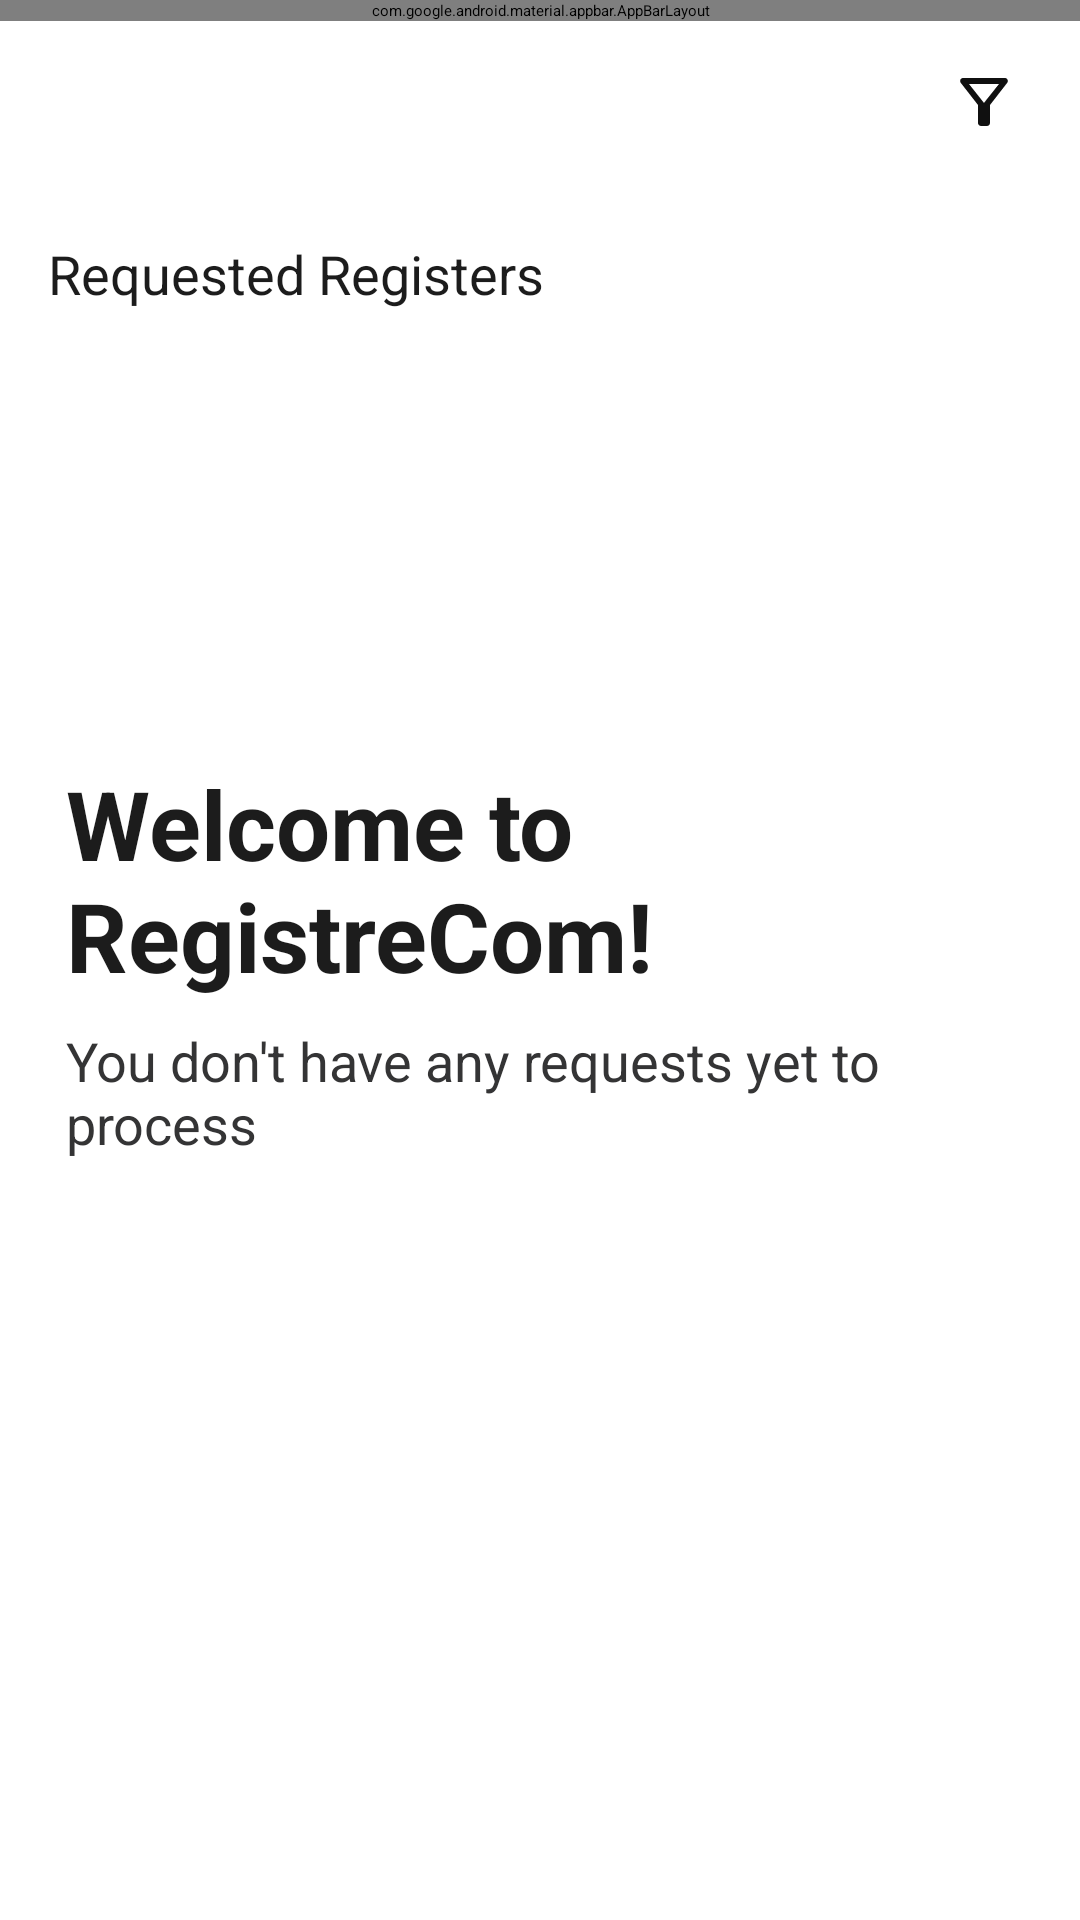

Here is an Android app screen rendered from its layout file. Give the layout XML and the strings, colors and styles it references.
<!-- AndroidManifest.xml: application theme Theme.RegistreCom -->
<!-- res/layout/fragment_home2.xml -->
<?xml version="1.0" encoding="utf-8"?>
<RelativeLayout xmlns:android="http://schemas.android.com/apk/res/android"
    xmlns:tools="http://schemas.android.com/tools"
    android:layout_width="match_parent"
    android:layout_height="match_parent"
    tools:context=".Fragments.HomeFragment">

    <com.google.android.material.appbar.AppBarLayout
        android:layout_width="match_parent"
        android:layout_height="wrap_content"
        android:id="@+id/bar"

        android:background="?android:attr/windowBackground">

        <androidx.appcompat.widget.Toolbar
            android:layout_width="match_parent"
            android:layout_height="wrap_content"
            android:id="@+id/toolbar"
            >

            <RelativeLayout
                android:layout_width="match_parent"
                android:layout_height="wrap_content">

                <ImageView
                    android:id="@+id/logo"
                    android:layout_width="wrap_content"
                    android:layout_height="40dp"
                    android:layout_alignParentStart="true"
                    android:layout_centerInParent="true"
                    android:layout_marginLeft="-20dp"
                    android:src="@drawable/logo_black" />
                <RelativeLayout
                    android:layout_marginStart="10dp"
                    android:layout_toRightOf="@+id/logo"
                    android:layout_width="wrap_content"
                    android:layout_height="wrap_content"
                    android:gravity="center_horizontal">

                    <TextView
                        android:textColor="@color/grey"
                        android:id="@+id/firstLine"
                        android:layout_width="wrap_content"
                        android:layout_height="wrap_content"
                        android:layout_alignParentTop="true"
                        android:layout_alignParentLeft="true"
                        android:gravity="start"
                        android:text="@string/hint_welcome"
                        android:textSize="11dp" />

                    <TextView
                        android:textColor="@color/colorPrimary"
                        android:id="@+id/Username_hint"
                        android:layout_width="wrap_content"
                        android:layout_height="wrap_content"
                        android:layout_alignTop="@id/firstLine"
                        android:layout_toRightOf="@id/firstLine"
                        android:layout_marginStart="8dp"
                        android:gravity="start"
                        android:text="Username Hint"
                        android:textSize="12dp" />

                    <TextView
                        android:textColor="@color/blackTextColor"
                        android:id="@+id/secondLine"
                        android:layout_width="wrap_content"
                        android:layout_height="26dip"
                        android:layout_below="@id/firstLine"
                        android:layout_alignParentLeft="true"
                        android:ellipsize="marquee"
                        android:maxLines="1"
                        android:gravity="start"
                        android:textStyle="bold"
                        android:text="@string/Admin_side"
                        android:textSize="12dp" />

                </RelativeLayout>


                <ImageView
                    android:id="@+id/notification"
                    android:layout_width="30dp"
                    android:layout_height="30dp"
                    android:layout_alignParentEnd="true"
                    android:layout_centerInParent="true"
                    android:layout_marginRight="10dp"
                    android:src="@drawable/outline_logout_24" />

            </RelativeLayout>

        </androidx.appcompat.widget.Toolbar>
        <View
            android:layout_width="match_parent"
            android:layout_height="1dp"
            android:background="@color/grey" />
    </com.google.android.material.appbar.AppBarLayout>
<RelativeLayout
    android:layout_below="@id/bar"
    android:id="@+id/filtrage"
    android:layout_width="match_parent"
    android:layout_height="wrap_content"
    android:padding="10dp">

    <RelativeLayout
        android:layout_alignParentEnd="true"

        android:layout_width="wrap_content"
        android:layout_height="wrap_content"
        android:background="@color/transparent">

        <ImageView
            android:layout_marginStart="5dp"
            android:id="@+id/filtreimage"
            android:layout_width="wrap_content"
            android:layout_height="wrap_content"
android:layout_centerVertical="true"
            android:layout_marginEnd="5dp"
            android:padding="5dp"
            android:src="@drawable/outline_filter_alt_24" />

        <Spinner
android:layout_toRightOf="@id/filtreimage"
            android:id="@+id/spinner_filtre"
            style="@style/GenderSpinnerStyle"
            android:layout_width="wrap_content"

            android:background="@color/transparent"
            android:backgroundTint="@color/colorwhite"
            android:hint="Gender"
            android:paddingLeft="10dp"
            android:paddingTop="14dp"
            android:paddingRight="10dp"
            android:paddingBottom="14dp"
            android:spinnerMode="dropdown" />
    </RelativeLayout>

</RelativeLayout>
    <androidx.core.widget.NestedScrollView
        android:layout_width="match_parent"
        android:layout_height="wrap_content"
        android:layout_below="@id/filtrage">

        <LinearLayout
            android:layout_marginTop="10dp"
            android:layout_width="match_parent"
            android:layout_height="wrap_content"
            android:orientation="vertical">
            <TextView
                android:id="@+id/titleTextView"
                android:layout_width="match_parent"
                android:layout_height="wrap_content"
                android:text="@string/hint_requested_registers"
                android:textSize="18sp"
                android:textColor="@color/blackTextColor"
                android:layout_below="@id/bar"
                android:layout_marginTop="8dp"
                android:layout_marginStart="16dp"
                android:layout_marginEnd="16dp"/>
            <androidx.recyclerview.widget.RecyclerView
                android:id="@+id/recyclerView"
                android:layout_width="match_parent"
                android:layout_height="match_parent"
                android:layout_below="@id/toolbar"
                android:divider="@android:color/darker_gray"
                android:dividerHeight="1dp" />

        </LinearLayout>


    </androidx.core.widget.NestedScrollView>

    <RelativeLayout
        android:id="@+id/no_demande_panel"
        android:layout_width="match_parent"
        android:layout_height="wrap_content"
        android:layout_centerInParent="true"
        android:padding="22dp">

        
        <TextView
            android:layout_width="wrap_content"
            android:layout_height="wrap_content"
            android:text="@string/hint_welcome_message"
            android:textSize="32sp"
            android:textStyle="bold"
            android:textColor="@color/blackTextColor"
            android:id="@+id/welcomeMessage"
            />

        
        <TextView
            android:id="@+id/askResolveContactText"
            android:layout_width="wrap_content"
            android:layout_height="wrap_content"
            android:text="@string/hint_no_requests_admin"
            android:textSize="18sp"
            android:textColor="@color/darkgreyF"
            android:layout_below="@id/welcomeMessage"
            android:layout_marginTop="8dp"
            />


        
    </RelativeLayout>

    <Button
        android:visibility="gone"
        android:layout_below="@id/no_demande_panel"
        android:layout_width="140dp"
        android:layout_height="50dp"
        android:id="@+id/button"/>

</RelativeLayout>
<!-- resources referenced by this layout -->
<resources>
  <color name="blackTextColor">#1C1C1C</color>
  <color name="colorPrimary">#6CA7FF</color>
  <color name="colorwhite">#F6F5F5</color>
  <color name="darkgreyF">#343435</color>
  <color name="grey">#3D3D43</color>
  <color name="transparent">#00FFFFFF</color>
  <!-- drawable logo_black (drawable) -->
  <vector xmlns:android="http://schemas.android.com/apk/res/android" xmlns:aapt="http://schemas.android.com/aapt"
      android:viewportWidth="90"
      android:viewportHeight="113"
      android:width="88dp"
      android:height="115dp">
      <path
          android:pathData="M58.5 73.5C58.5 73.5 85.5 98.5 85.5 104C85.5 109.5 82 110 82 110C82 110 17.5 110 8.99997 110C0.499974 110 0.999974 98 0.999974 98V57.5V19C0.999974 19 -0.500026 0.5 8.99997 0.5C18.5 0.5 58.5 0.5 58.5 0.5C58.5 0.5 85.5 3 85.5 35C85.5 67 58.5 73.5 58.5 73.5ZM58.5 73.5L20.5 35C20.5 35 13 29.5 13 41.5C13 53.5 13 68 13 68C13 68 15 73.5 20.5 73.5C26 73.5 58.5 73.5 58.5 73.5Z"
          android:strokeColor="@color/colorBlack"
          android:strokeWidth="3" />
  </vector>
  <!-- drawable outline_filter_alt_24 (drawable) -->
  <vector android:height="24dp"
      android:tint="@color/colorBlack"
      android:viewportHeight="24" android:viewportWidth="24"
      android:width="24dp" xmlns:android="http://schemas.android.com/apk/res/android">
      <path android:fillColor="@color/colorBlack" android:pathData="M7,6h10l-5.01,6.3L7,6zM4.25,5.61C6.27,8.2 10,13 10,13v6c0,0.55 0.45,1 1,1h2c0.55,0 1,-0.45 1,-1v-6c0,0 3.72,-4.8 5.74,-7.39C20.25,4.95 19.78,4 18.95,4H5.04C4.21,4 3.74,4.95 4.25,5.61z"/>
  </vector>
  <!-- drawable outline_logout_24 (drawable) -->
  <vector android:autoMirrored="true" android:height="24dp"
      android:tint="@color/greyF" android:viewportHeight="24"
      android:viewportWidth="24" android:width="24dp" xmlns:android="http://schemas.android.com/apk/res/android">
      <path android:fillColor="@color/greyF" android:pathData="M17,8l-1.41,1.41L17.17,11H9v2h8.17l-1.58,1.58L17,16l4,-4L17,8zM5,5h7V3H5C3.9,3 3,3.9 3,5v14c0,1.1 0.9,2 2,2h7v-2H5V5z"/>
  </vector>
  <string name="Admin_side">Admin side</string>
  <string name="hint_no_requests_admin">You don\'t have any requests yet to process</string>
  <string name="hint_requested_registers">Requested Registers</string>
  <string name="hint_welcome">Welcome</string>
  <string name="hint_welcome_message">Welcome to RegistreCom!</string>
  <style name="GenderSpinnerStyle" parent="parent">
          <item name="hintTextColor">@color/colorHint</item> 
          <item name="boxStrokeWidth">1dp</item> 
  
      </style>
  <style name="Theme.RegistreCom" parent="Base.Theme.RegistreCom" />
  <color name="colorBlack">#101010</color>
  <color name="greyF">#3D3D43</color>
  <style name="parent">
          <item name="android:layout_width">match_parent</item>
          <item name="android:layout_height">wrap_content</item>
      </style>
  <color name="colorHint">#6B6868</color>
  <style name="Base.Theme.RegistreCom" parent="Theme.Material3.DayNight.NoActionBar">
          
          <item name="colorPrimary">@color/colorPrimary</item>
      </style>
</resources>
